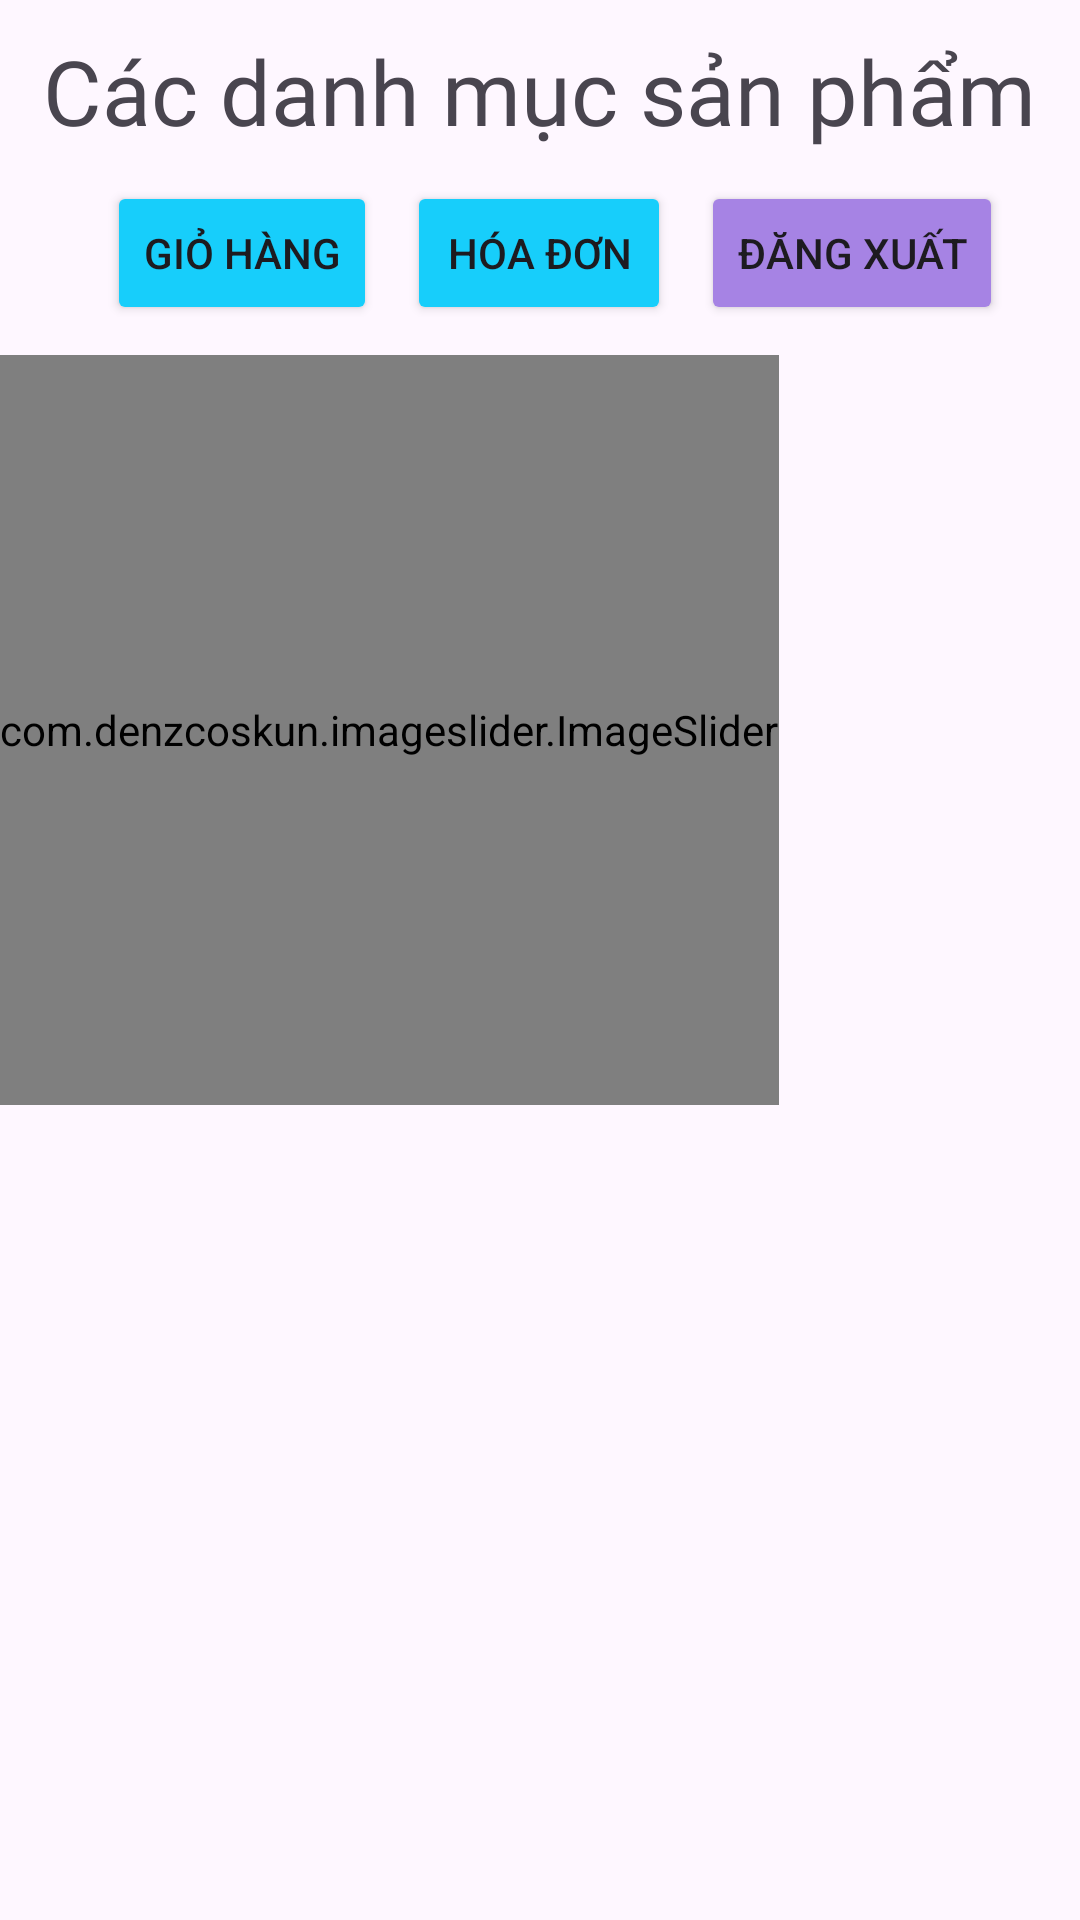

Write the Android layout XML for this screen, with the resource values it uses.
<!-- AndroidManifest.xml: application theme Theme.DuAn1_WD18301_N3 -->
<!-- res/layout/activity_menu_user.xml -->
<?xml version="1.0" encoding="utf-8"?>
<RelativeLayout xmlns:android="http://schemas.android.com/apk/res/android"
    xmlns:app="http://schemas.android.com/apk/res-auto"
    xmlns:tools="http://schemas.android.com/tools"
    android:layout_width="match_parent"
    android:layout_height="match_parent"
    android:orientation="vertical"
    android:layout_gravity="center_horizontal"
    tools:context=".User.MenuUserActivity">

    <LinearLayout
        android:id="@+id/linear1"
        android:layout_width="match_parent"
        android:layout_height="wrap_content"
        android:gravity="center_horizontal"
        android:orientation="vertical">

        <TextView
            android:layout_width="wrap_content"
            android:layout_height="wrap_content"
            android:layout_margin="10dp"
            android:text="Các danh mục sản phẩm"
            android:textSize="30dp"
            android:fontFamily="@font/quicksandbold" />

        <LinearLayout
            android:id="@+id/linear2"
            android:layout_width="match_parent"
            android:layout_height="wrap_content"
            android:gravity="center_horizontal"
            android:orientation="horizontal">

            <Button
                android:id="@+id/btnGioHang"
                android:layout_width="wrap_content"
                android:layout_height="wrap_content"
                android:layout_marginLeft="10dp"
                android:backgroundTint="#17CEFB"
                android:text="Giỏ hàng" />

            <Button
                android:id="@+id/btnHoaDon"
                android:layout_width="wrap_content"
                android:layout_height="wrap_content"
                android:layout_marginLeft="10dp"
                android:backgroundTint="#17CEFB"
                android:text="Hóa đơn" />

            <Button
                android:id="@+id/btnDangXuat"
                android:layout_width="wrap_content"
                android:layout_height="wrap_content"
                android:layout_marginLeft="10dp"
                android:backgroundTint="#A683E4"
                android:text="Đăng xuất" />
        </LinearLayout>


    </LinearLayout>

    <com.denzcoskun.imageslider.ImageSlider
        android:id="@+id/image_slider"
        android:layout_width="wrap_content"
        android:layout_height="250dp"
        app:iss_auto_cycle="true"
        app:iss_period="1000"
        app:iss_delay="1000"
        app:iss_text_align="CENTER"
        android:layout_marginTop="10dp"
        android:layout_below="@+id/linear1"/>

    <ListView
        android:id="@+id/lv_user_category"
        android:layout_width="match_parent"
        android:layout_height="wrap_content"
        android:layout_margin="10dp"
        android:layout_below="@+id/image_slider"/>

</RelativeLayout>
<!-- resources referenced by this layout -->
<resources>
  <style name="Theme.DuAn1_WD18301_N3" parent="Base.Theme.DuAn1_WD18301_N3" />
  <style name="Base.Theme.DuAn1_WD18301_N3" parent="Theme.Material3.DayNight.NoActionBar">
          
          
  
      </style>
</resources>
